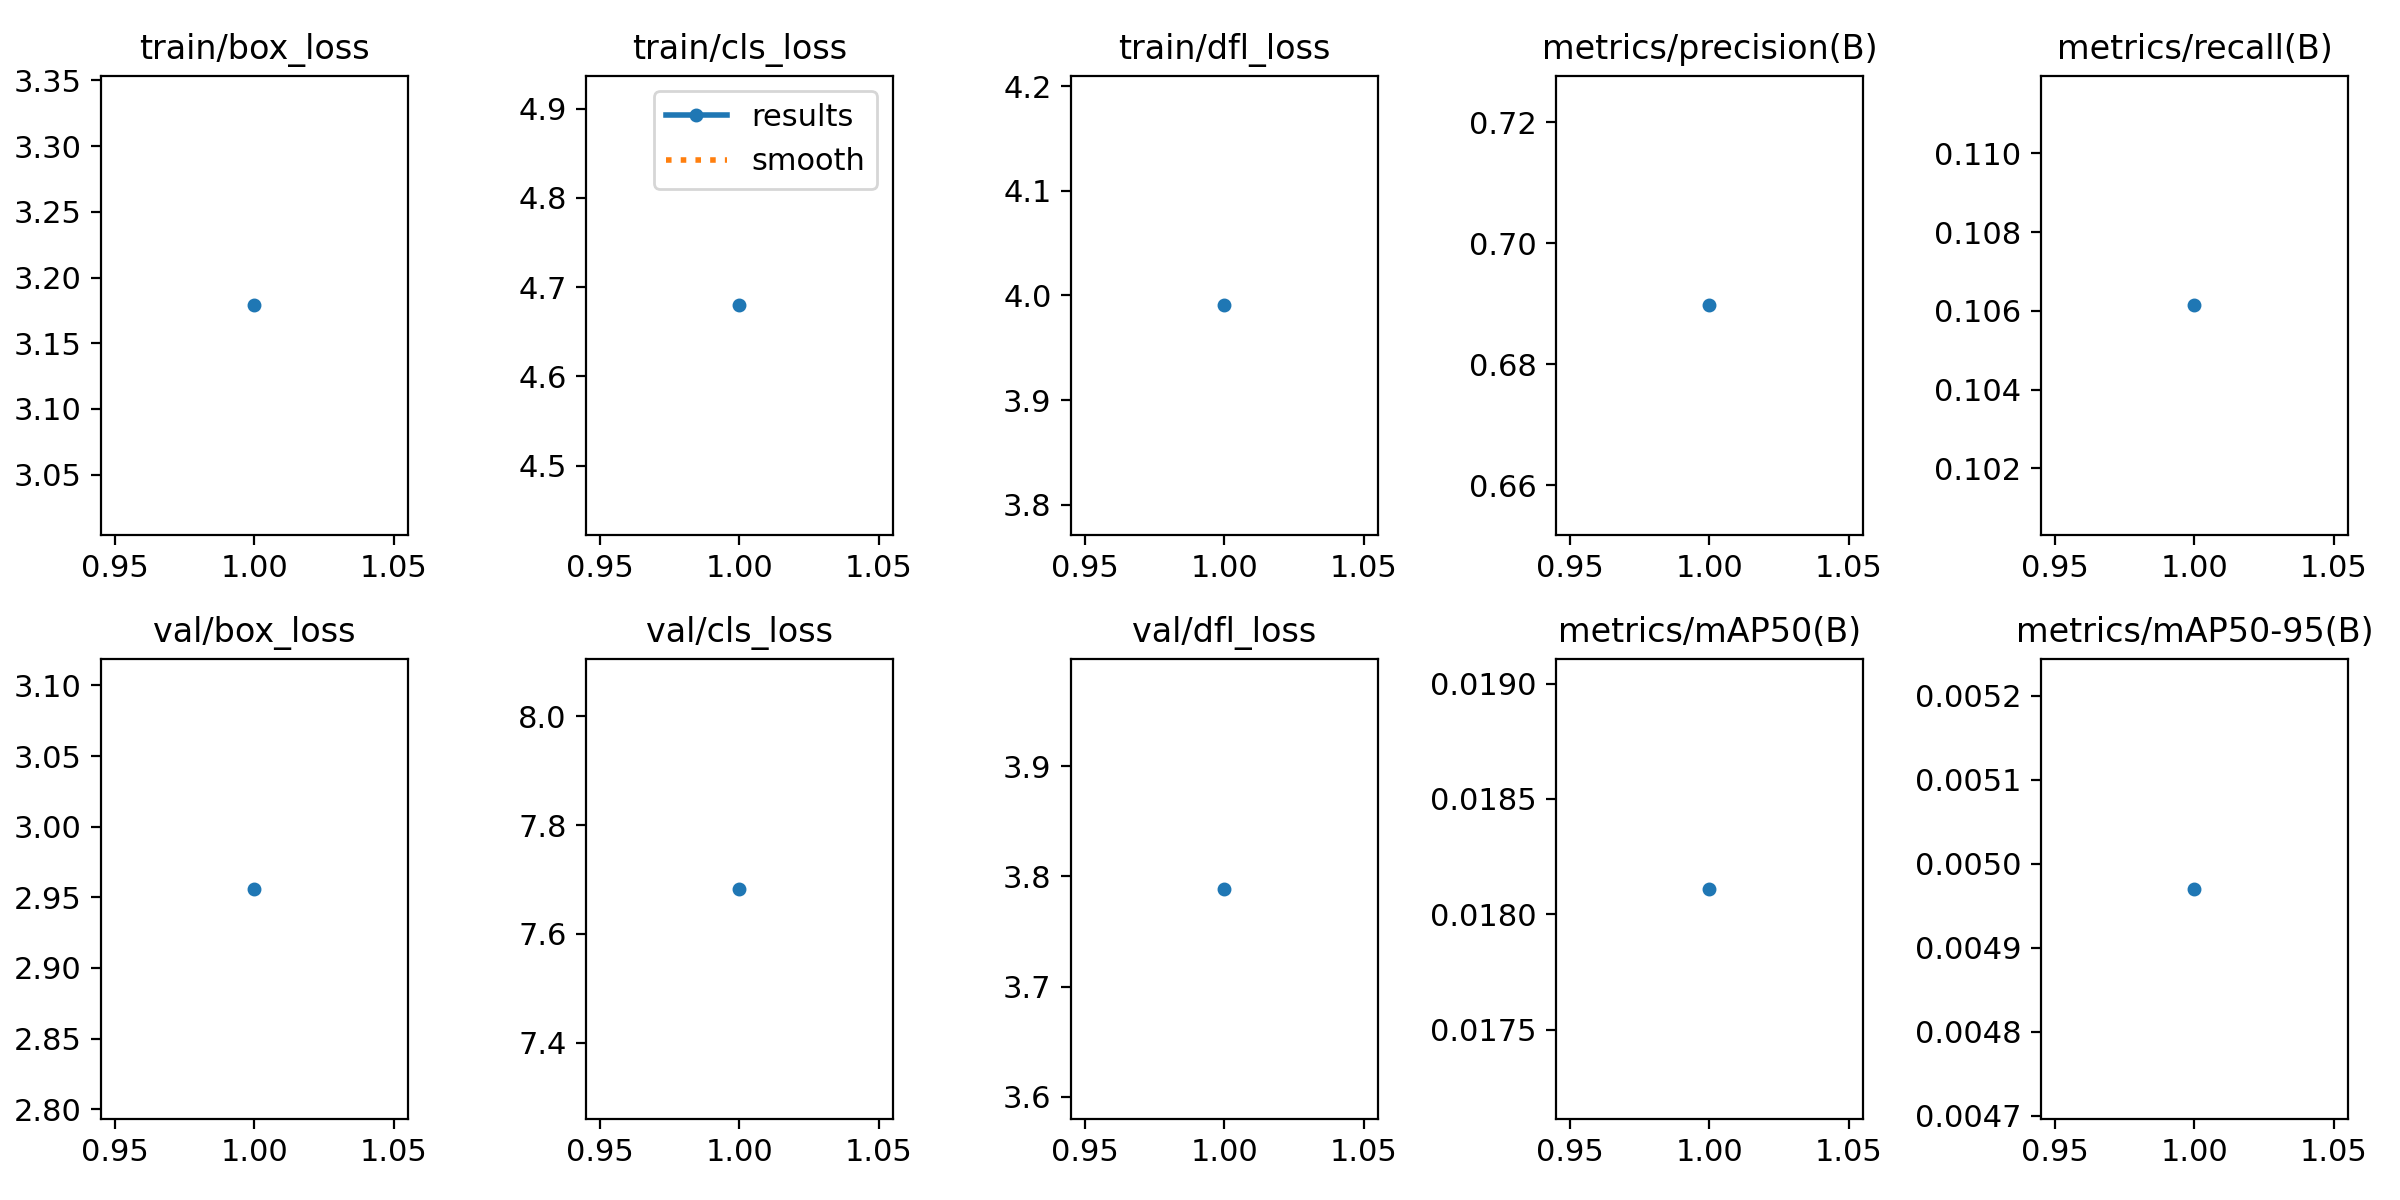

Source data for this figure (header and first rows):
epoch, train/box_loss, train/cls_loss, train/dfl_loss, metrics/precision(B), metrics/recall(B), metrics/mAP50(B), metrics/mAP50-95(B), val/box_loss, val/cls_loss, val/dfl_loss, lr/pg0, lr/pg1, lr/pg2
1, 3.179, 4.68, 3.99, 0.6897, 0.1061, 0.01811, 0.00497, 2.956, 7.683, 3.789, 0.0003322, 0.0003322, 0.0003322
